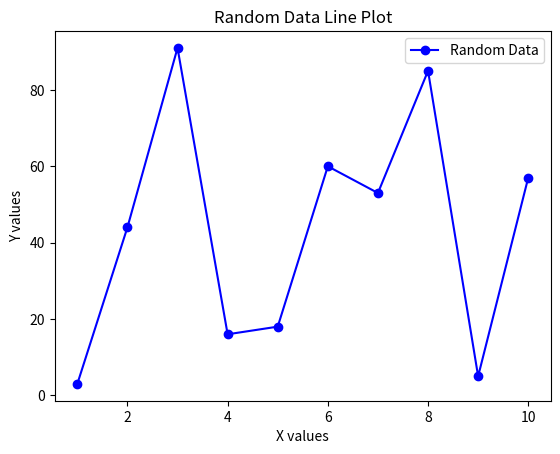

Source code (Python):
import numpy as np
import matplotlib.pyplot as plt

x = np.arange(1, 11)  
y = np.random.randint(1, 100, size=10)  

plt.plot(x, y, marker='o', linestyle='-', color='b', label='Random Data')

plt.xlabel("X values")
plt.ylabel("Y values")
plt.title("Random Data Line Plot")
plt.legend()

plt.savefig("plot.png")
plt.show()
